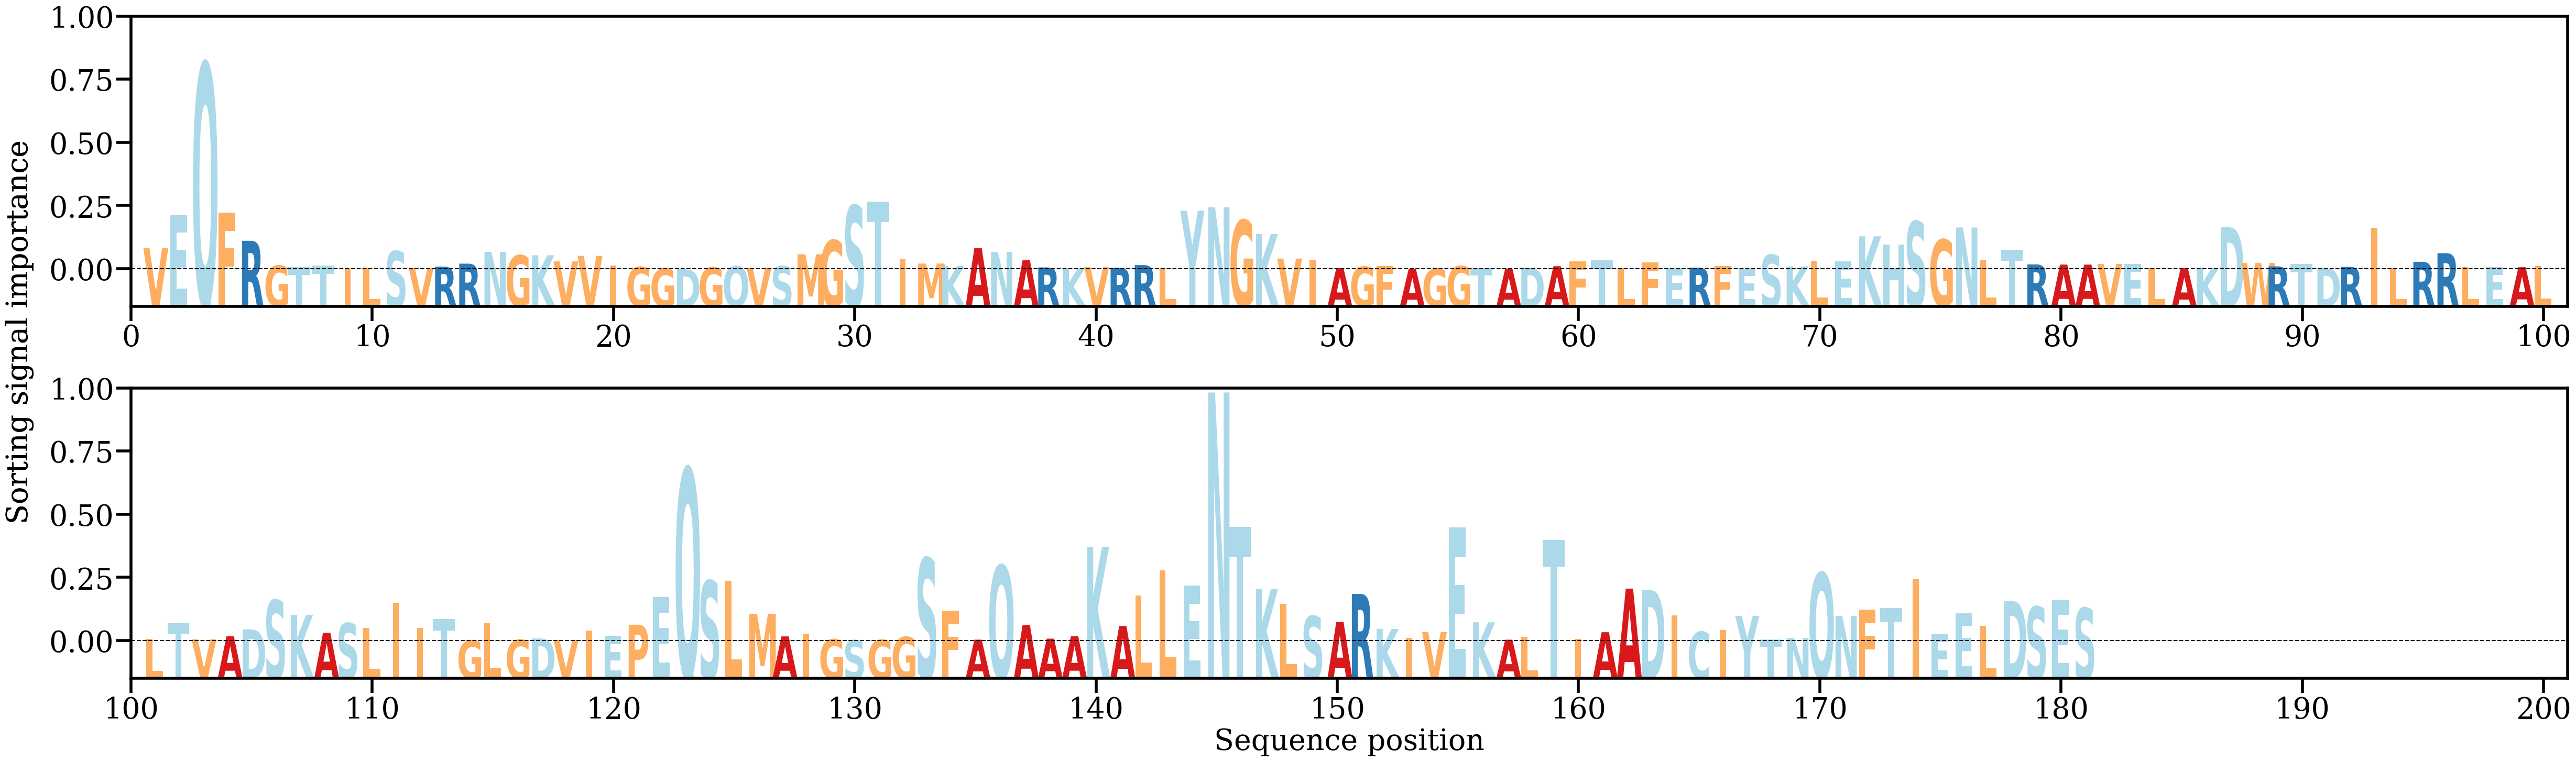

The table this chart was drawn from, first rows:
AA, Alpha
V, [0.00525475]
E, [0.01365728]
Q, [0.05124262]
F, [0.01412241]
R, [0.00711573]
G, [0.0009354]
T, [0.00055006]
T, [0.00090723]
I, [0.00016507]
L, [0.00037679]
S, [0.00455466]
V, [0.00031955]
R, [0.00069802]
R, [0.00142986]
N, [0.004365]
G, [0.00351515]
K, [0.00350797]
V, [0.00200021]
V, [0.00337664]
I, [0.00101513]
G, [0.00062223]
G, [0.00016269]
D, [3.88791e-05]
G, [0.00048209]
Q, [0.00080287]
V, [0.0003513]
S, [0.00080152]
M, [0.00376751]
G, [0.0072609]
S, [0.01590951]
T, [0.01688968]
I, [0.00251195]
M, [0.00146199]
K, [0.00081968]
A, [0.00537046]
N, [0.00432825]
A, [0.00229483]
R, [0.00049215]
K, [0.00024138]
V, [0.00054848]
R, [0.00039185]
R, [0.00107943]
L, [0.00034042]
Y, [0.01458519]
N, [0.01548239]
G, [0.01225614]
K, [0.00882001]
V, [0.00269361]
I, [0.00243923]
A, [0.00027805]
G, [0.00069387]
F, [0.00082063]
A, [9.3464085e-05]
G, [0.00014157]
G, [0.00082606]
T, [0.00028335]
A, [0.00013941]
D, [0.00039661]
A, [0.00079541]
F, [0.00197235]
... 121 more rows
